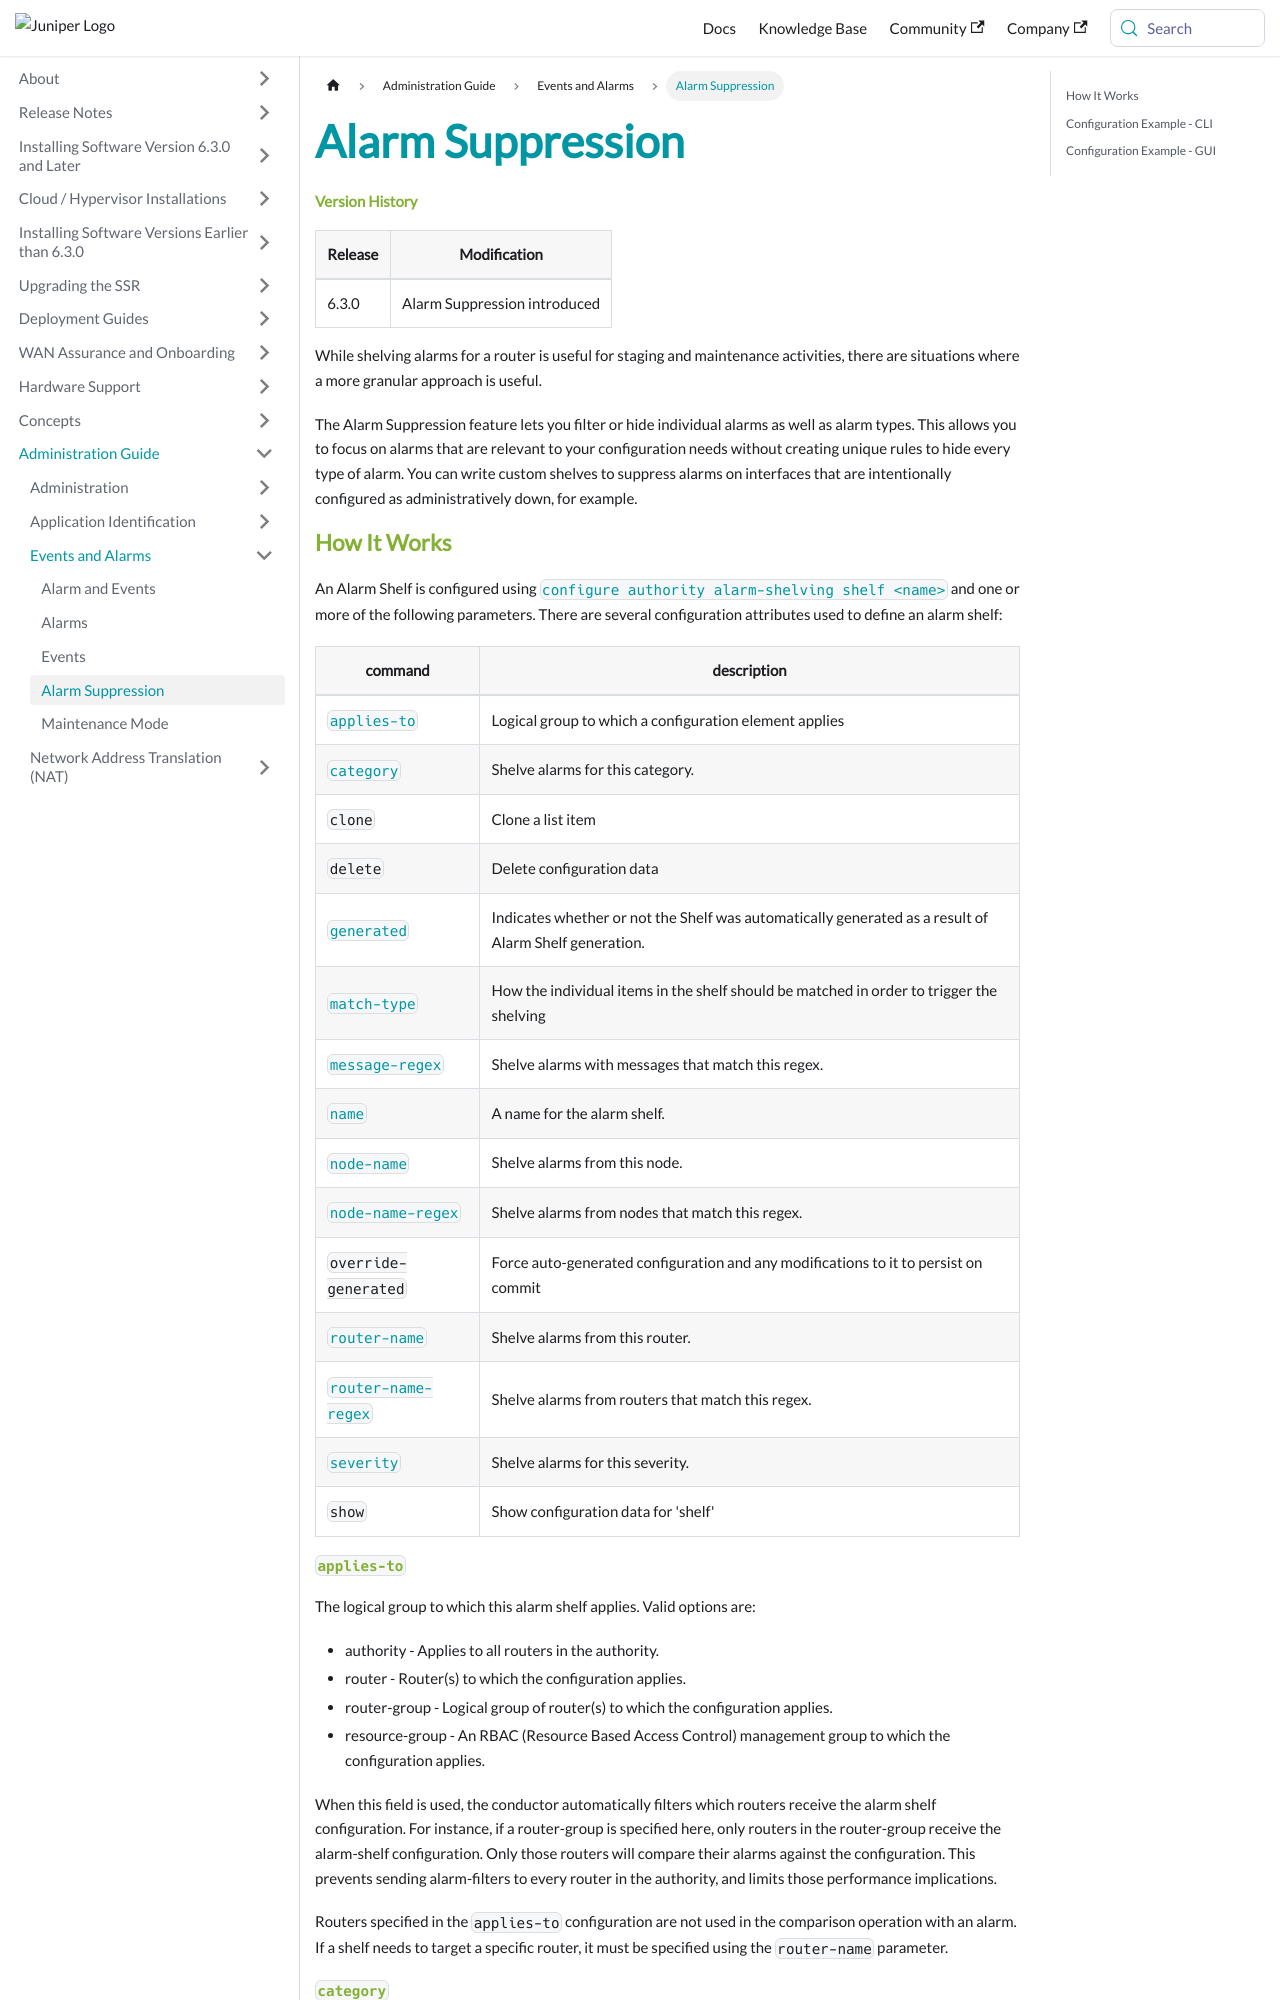

repository: 128technology/docs · page: docs/config_alarm_suppression/index.html · generator: docusaurus

---
title: Alarm Suppression
sidebar_label: Alarm Suppression
---

#### Version History
| Release | Modification                |
| ------- | --------------------------- |
| 6.3.0 | Alarm Suppression introduced |

While shelving alarms for a router is useful for staging and maintenance activities, there are situations where a more granular approach is useful. 

The Alarm Suppression feature lets you filter or hide individual alarms as well as alarm types. This allows you to focus on alarms that are relevant to your configuration needs without creating unique rules to hide every type of alarm. You can write custom shelves to suppress alarms on interfaces that are intentionally configured as administratively down, for example.

### How It Works

An Alarm Shelf is configured using [`configure authority alarm-shelving shelf <name>`](config_command_guide.md#configure-authority-alarm-shelving-shelf) and one or more of the following parameters. There are several configuration attributes used to define an alarm shelf:

| command | description |
| ------- | ----------- |
| [`applies-to`](config_command_guide.md#configure-authority-alarm-shelving-shelf-applies-to) | Logical group to which a configuration element applies |
| [`category`](config_command_guide.md#configure-authority-alarm-shelving-shelf-category) | Shelve alarms for this category. |
| `clone` | Clone a list item |
| `delete` | Delete configuration data |
| [`generated`](config_command_guide.md#configure-authority-alarm-shelving-shelf-generated) | Indicates whether or not the Shelf was automatically generated as a result of Alarm Shelf generation. |
| [`match-type`](config_command_guide.md#configure-authority-alarm-shelving-shelf-match-type) | How the individual items in the shelf should be matched in order to trigger the shelving |
| [`message-regex`](config_command_guide.md#configure-authority-alarm-shelving-shelf-message-regex) | Shelve alarms with messages that match this regex. |
| [`name`](config_command_guide.md#configure-authority-alarm-shelving-shelf-name) | A name for the alarm shelf. |
| [`node-name`](config_command_guide.md#configure-authority-alarm-shelving-shelf-node-name) | Shelve alarms from this node. |
| [`node-name-regex`](config_command_guide.md#configure-authority-alarm-shelving-shelf-node-name-regex) | Shelve alarms from nodes that match this regex. |
| `override-generated` | Force auto-generated configuration and any modifications to it to persist on commit |
| [`router-name`](config_command_guide.md#configure-authority-alarm-shelving-shelf-router-name) | Shelve alarms from this router. |
| [`router-name-regex`](config_command_guide.md#configure-authority-alarm-shelving-shelf-router-name-regex) | Shelve alarms from routers that match this regex. |
| [`severity`](config_command_guide.md#configure-authority-alarm-shelving-shelf-severity) | Shelve alarms for this severity. |
| `show` | Show configuration data for &#x27;shelf&#x27; |
